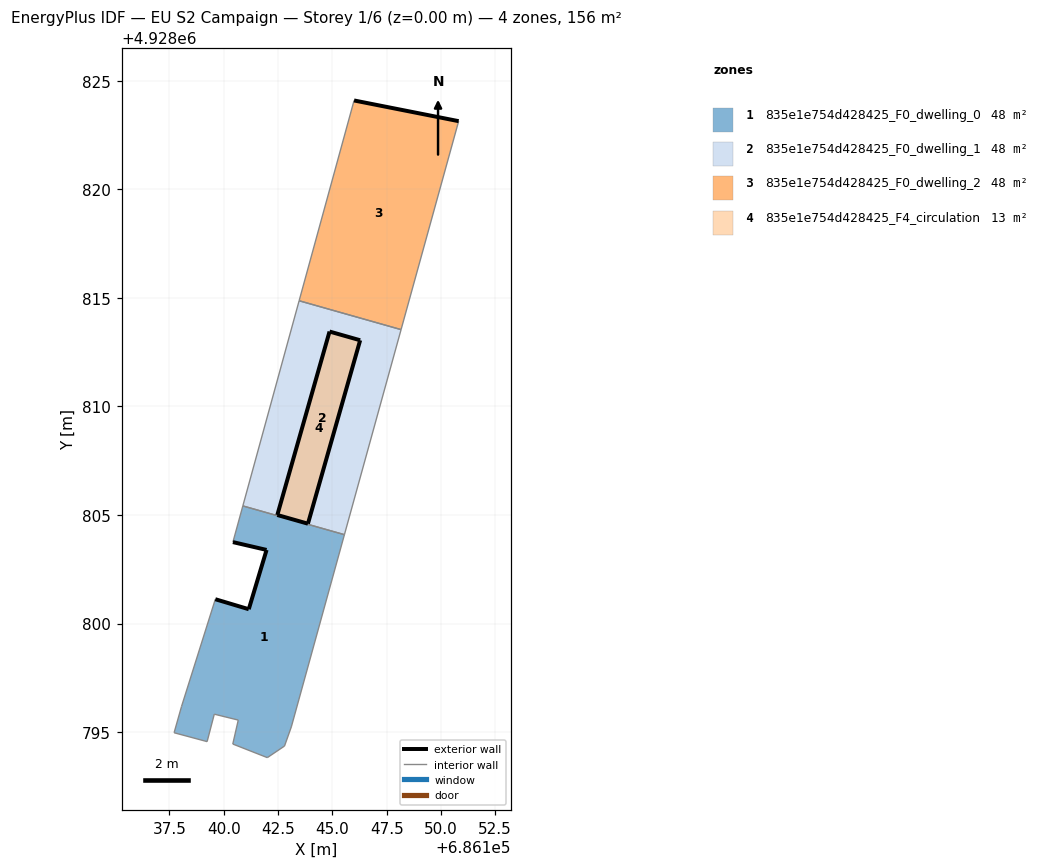
=== STOREY PLAN SPEC (per zone: floor XY polygon, exterior-wall plan segments, windows/doors) ===
zone 1: 835e1e754d428425_F0_dwelling_0  (47.7 m²)
  floor: (686142.80, 4928794.36) (686143.11, 4928795.24) (686145.56, 4928804.09) (686140.88, 4928805.42) (686140.42, 4928803.75) (686141.97, 4928803.39) (686141.15, 4928800.66) (686139.61, 4928801.12) (686138.05, 4928796.18) (686137.71, 4928794.97) (686139.23, 4928794.56) (686139.56, 4928795.83) (686140.67, 4928795.55) (686140.42, 4928794.45) (686142.01, 4928793.83)
  exterior wall: (686139.61, 4928801.12) – (686141.15, 4928800.66)  [1.6 m]
  exterior wall: (686141.15, 4928800.66) – (686141.97, 4928803.39)  [2.9 m]
  exterior wall: (686141.97, 4928803.39) – (686140.42, 4928803.75)  [1.6 m]
  interior walls: 12
zone 2: 835e1e754d428425_F0_dwelling_1  (47.7 m²)
  floor: (686145.56, 4928804.09) (686148.17, 4928813.54) (686143.47, 4928814.87) (686140.88, 4928805.42)
  interior walls: 4
zone 3: 835e1e754d428425_F0_dwelling_2  (47.7 m²)
  floor: (686148.17, 4928813.54) (686150.82, 4928823.14) (686146.00, 4928824.09) (686143.47, 4928814.87)
  exterior wall: (686146.00, 4928824.09) – (686150.82, 4928823.14)  [4.9 m]
  interior walls: 3
zone 4: 835e1e754d428425_F4_circulation  (12.9 m²)
  floor: (686143.88, 4928804.60) (686146.28, 4928813.05) (686144.87, 4928813.45) (686142.47, 4928805.00)
  exterior wall: (686144.87, 4928813.45) – (686146.28, 4928813.05)  [1.5 m]
  exterior wall: (686146.28, 4928813.05) – (686143.88, 4928804.60)  [8.8 m]
  exterior wall: (686143.88, 4928804.60) – (686142.47, 4928805.00)  [1.5 m]
  exterior wall: (686142.47, 4928805.00) – (686144.87, 4928813.45)  [8.8 m]

=== DERIVED (storey summary) ===
Building: EU S2 Campaign
Storey: 1 of 6  (floor level z = 0.00 m)
Storey gross floor area: 156.0 m²
Zones on this storey: 4
  - 835e1e754d428425_F0_dwelling_0: floor 47.7 m²; exterior wall 6.0 m (18.1 m²); WWR 0.0%
  - 835e1e754d428425_F0_dwelling_1: floor 47.7 m²
  - 835e1e754d428425_F0_dwelling_2: floor 47.7 m²; exterior wall 4.9 m (14.7 m²); WWR 0.0%
  - 835e1e754d428425_F4_circulation: floor 12.9 m²; exterior wall 20.5 m (61.5 m²); WWR 0.0%
Zone adjacency (shared interzone walls):
  - 835e1e754d428425_F0_dwelling_0 ↔ 835e1e754d428425_F0_dwelling_1
  - 835e1e754d428425_F0_dwelling_1 ↔ 835e1e754d428425_F0_dwelling_2